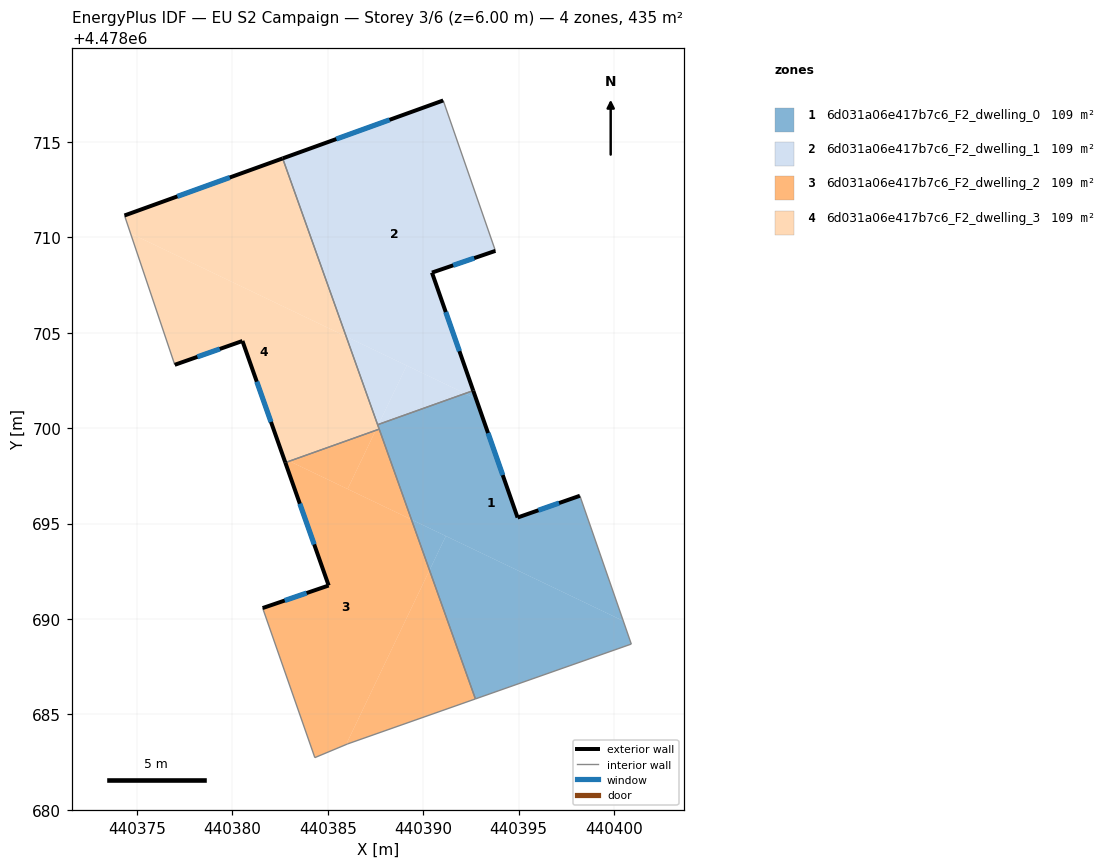
=== STOREY PLAN SPEC (per zone: floor XY polygon, exterior-wall plan segments, windows/doors) ===
zone 1: 6d031a06e417b7c6_F2_dwelling_0  (108.8 m²)
  floor: (440398.21, 4478696.46) (440400.48, 4478689.90) (440389.38, 4478695.21) (440387.63, 4478700.14) (440387.66, 4478700.20) (440392.19, 4478701.82) (440392.77, 4478701.55) (440394.94, 4478695.32)
  floor: (440400.48, 4478689.90) (440400.90, 4478688.69) (440392.73, 4478685.82) (440390.33, 4478692.56) (440391.18, 4478694.35)
  floor: (440392.62, 4478701.97) (440392.77, 4478701.55) (440392.19, 4478701.82)
  floor: (440391.18, 4478694.35) (440390.33, 4478692.56) (440389.38, 4478695.21)
  exterior wall: (440394.94, 4478695.32) – (440392.62, 4478701.97)  [7.0 m]
    window: (440394.17, 4478697.54) – (440393.40, 4478699.75)  [2.3 m²]
  exterior wall: (440398.21, 4478696.46) – (440394.94, 4478695.32)  [3.5 m]
    window: (440397.12, 4478696.08) – (440396.03, 4478695.70)  [1.1 m²]
  interior walls: 5
zone 2: 6d031a06e417b7c6_F2_dwelling_1  (108.8 m²)
  floor: (440391.05, 4478717.17) (440393.78, 4478709.29) (440390.46, 4478708.16) (440392.62, 4478701.97) (440392.19, 4478701.82) (440385.96, 4478704.80) (440382.63, 4478714.14)
  floor: (440389.13, 4478703.29) (440387.66, 4478700.20) (440387.61, 4478700.18) (440385.96, 4478704.80)
  floor: (440392.19, 4478701.82) (440387.66, 4478700.20) (440389.13, 4478703.29)
  exterior wall: (440390.46, 4478708.16) – (440393.78, 4478709.29)  [3.5 m]
    window: (440391.57, 4478708.54) – (440392.67, 4478708.91)  [1.2 m²]
  exterior wall: (440392.62, 4478701.97) – (440390.46, 4478708.16)  [6.6 m]
    window: (440391.90, 4478704.04) – (440391.18, 4478706.09)  [2.2 m²]
  exterior wall: (440391.05, 4478717.17) – (440382.63, 4478714.14)  [8.9 m]
    window: (440388.23, 4478716.16) – (440385.45, 4478715.15)  [2.9 m²]
  interior walls: 3
zone 3: 6d031a06e417b7c6_F2_dwelling_2  (108.8 m²)
  floor: (440389.38, 4478695.21) (440390.33, 4478692.56) (440385.96, 4478683.42) (440384.32, 4478682.74) (440381.58, 4478690.58) (440385.04, 4478691.76) (440382.77, 4478698.20) (440382.99, 4478698.27)
  floor: (440387.51, 4478699.89) (440386.04, 4478696.82) (440382.99, 4478698.27)
  floor: (440390.33, 4478692.56) (440392.73, 4478685.82) (440386.04, 4478683.46) (440385.96, 4478683.42)
  floor: (440387.69, 4478699.95) (440389.38, 4478695.21) (440386.04, 4478696.82) (440387.51, 4478699.89)
  exterior wall: (440385.04, 4478691.76) – (440381.58, 4478690.58)  [3.7 m]
    window: (440383.89, 4478691.36) – (440382.74, 4478690.97)  [1.2 m²]
  exterior wall: (440382.77, 4478698.20) – (440385.04, 4478691.76)  [6.8 m]
    window: (440383.53, 4478696.05) – (440384.28, 4478693.91)  [2.3 m²]
  interior walls: 5
zone 4: 6d031a06e417b7c6_F2_dwelling_3  (108.8 m²)
  floor: (440385.96, 4478704.80) (440387.63, 4478700.14) (440387.51, 4478699.89) (440382.99, 4478698.27) (440382.70, 4478698.41) (440380.53, 4478704.57) (440376.98, 4478703.32) (440374.66, 4478710.21)
  floor: (440382.63, 4478714.14) (440385.96, 4478704.80) (440374.66, 4478710.21) (440374.34, 4478711.15)
  floor: (440382.99, 4478698.27) (440382.77, 4478698.20) (440382.70, 4478698.41)
  floor: (440387.63, 4478700.14) (440387.69, 4478699.95) (440387.51, 4478699.89)
  exterior wall: (440380.53, 4478704.57) – (440382.77, 4478698.20)  [6.8 m]
    window: (440381.28, 4478702.44) – (440382.02, 4478700.33)  [2.2 m²]
  exterior wall: (440376.98, 4478703.32) – (440380.53, 4478704.57)  [3.8 m]
    window: (440378.16, 4478703.74) – (440379.34, 4478704.15)  [1.2 m²]
  exterior wall: (440382.63, 4478714.14) – (440374.34, 4478711.15)  [8.8 m]
    window: (440379.86, 4478713.14) – (440377.12, 4478712.15)  [2.9 m²]
  interior walls: 4

=== DERIVED (storey summary) ===
Building: EU S2 Campaign
Storey: 3 of 6  (floor level z = 6.00 m)
Storey gross floor area: 435.3 m²
Zones on this storey: 4
  - 6d031a06e417b7c6_F2_dwelling_0: floor 108.8 m²; exterior wall 10.5 m (31.5 m²); 2 window(s) 3.5 m²; WWR 11.0%
  - 6d031a06e417b7c6_F2_dwelling_1: floor 108.8 m²; exterior wall 19.0 m (57.0 m²); 3 window(s) 6.3 m²; WWR 11.0%
  - 6d031a06e417b7c6_F2_dwelling_2: floor 108.8 m²; exterior wall 10.5 m (31.5 m²); 2 window(s) 3.5 m²; WWR 11.0%
  - 6d031a06e417b7c6_F2_dwelling_3: floor 108.8 m²; exterior wall 19.3 m (58.0 m²); 3 window(s) 6.4 m²; WWR 11.0%
Zone adjacency (shared interzone walls):
  - 6d031a06e417b7c6_F2_dwelling_0 ↔ 6d031a06e417b7c6_F2_dwelling_1
  - 6d031a06e417b7c6_F2_dwelling_0 ↔ 6d031a06e417b7c6_F2_dwelling_2
  - 6d031a06e417b7c6_F2_dwelling_0 ↔ 6d031a06e417b7c6_F2_dwelling_3
  - 6d031a06e417b7c6_F2_dwelling_1 ↔ 6d031a06e417b7c6_F2_dwelling_3
  - 6d031a06e417b7c6_F2_dwelling_2 ↔ 6d031a06e417b7c6_F2_dwelling_3